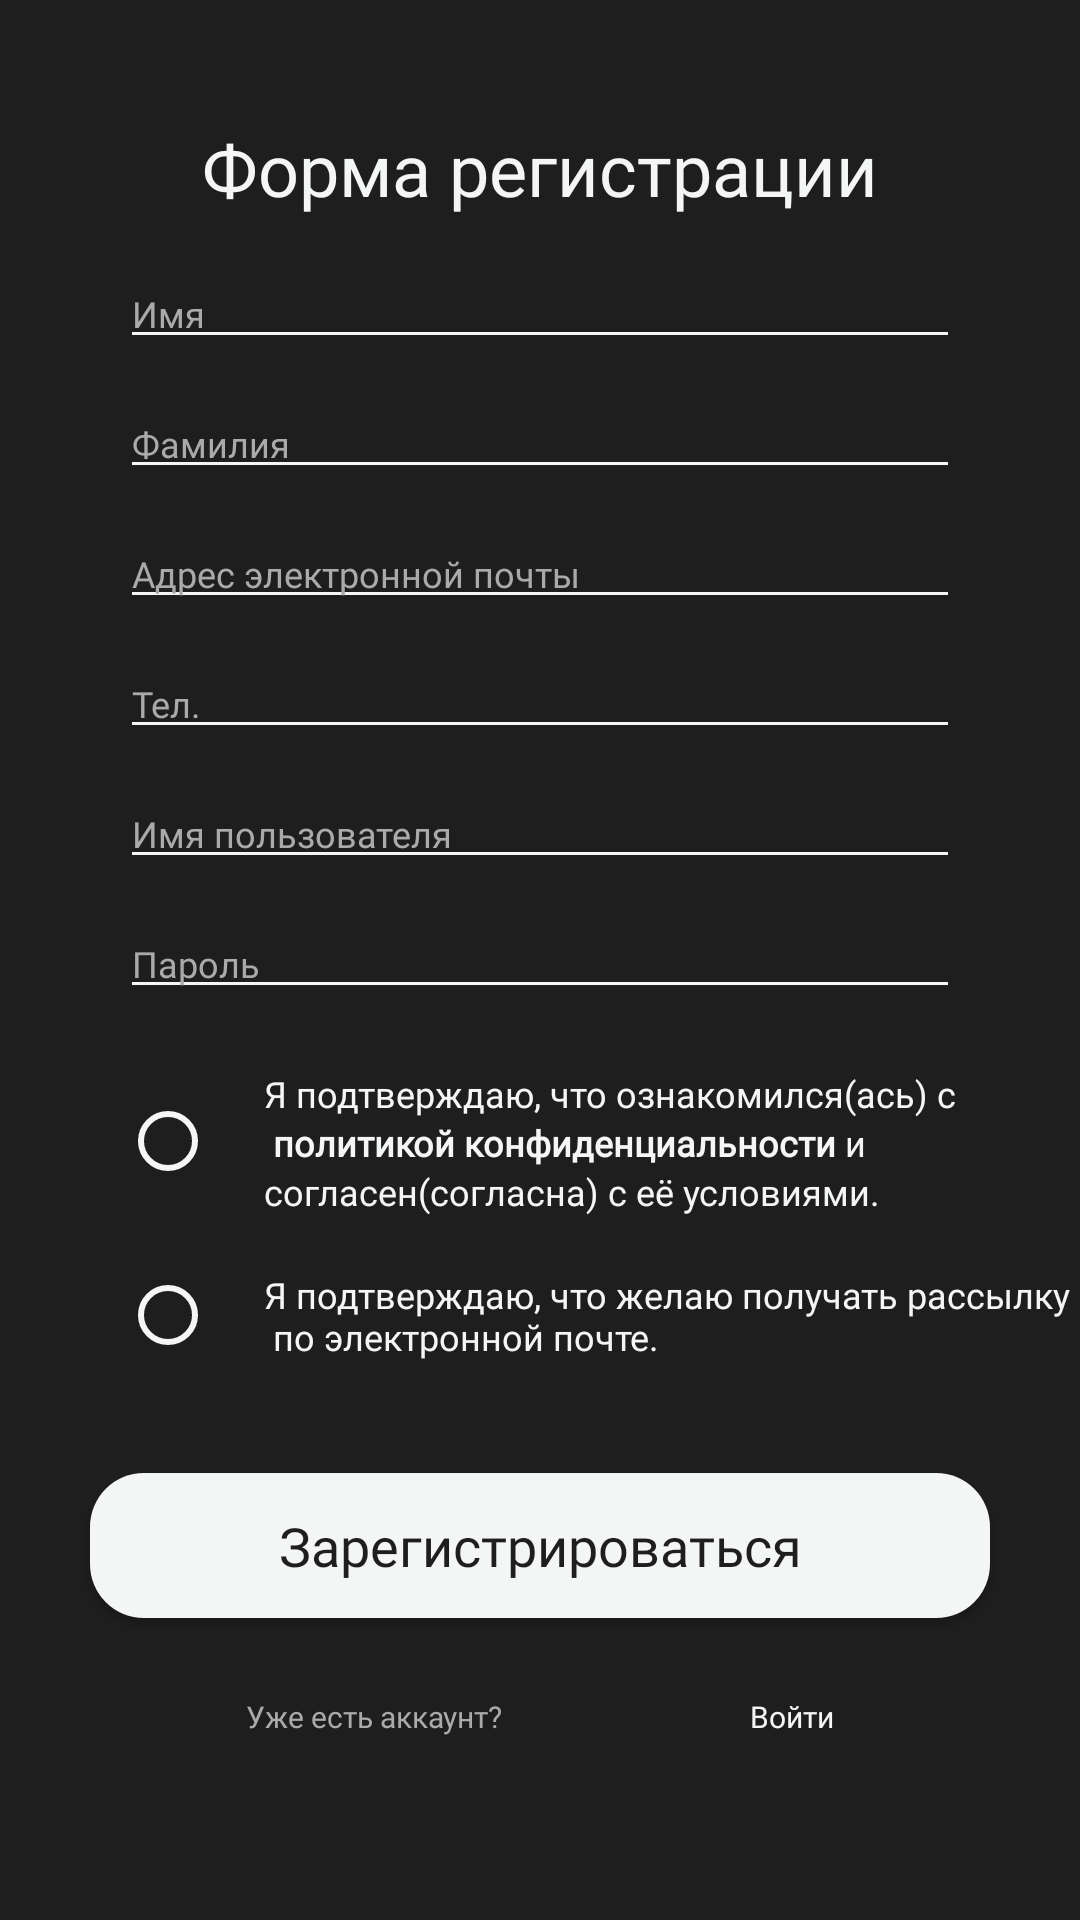

Produce the Android XML layout that renders to this screen, including the resource entries it uses.
<!-- AndroidManifest.xml: application theme Theme.WorldWise -->
<!-- res/layout/fragment_sign_up.xml -->
<?xml version="1.0" encoding="utf-8"?>
<androidx.constraintlayout.widget.ConstraintLayout xmlns:android="http://schemas.android.com/apk/res/android"
    xmlns:app="http://schemas.android.com/apk/res-auto"
    xmlns:tools="http://schemas.android.com/tools"
    android:layout_width="match_parent"
    android:layout_height="match_parent"
    android:background="@color/colorPrimary"
    tools:context=".presentation.screens.authorization.signUp.SignUpScreen">

    <TextView
        android:id="@+id/title"
        android:layout_width="wrap_content"
        android:layout_height="wrap_content"
        android:layout_marginTop="40dp"
        android:fontFamily="@font/tee"
        android:text="@string/sign_up__registration_form"
        android:textColor="@color/colorSecondary"
        android:textSize="24sp"
        app:layout_constraintEnd_toEndOf="parent"
        app:layout_constraintStart_toStartOf="parent"
        app:layout_constraintTop_toTopOf="parent" />

    <EditText
        android:id="@+id/edit_name"
        style="@style/SignUpEditTextStyle"
        android:layout_width="wrap_content"
        android:layout_height="wrap_content"
        android:layout_marginTop="14dp"
        android:hint="@string/sign_up__name_hint"
        android:textColorHint="@color/grayText"
        app:layout_constraintEnd_toEndOf="parent"
        app:layout_constraintStart_toStartOf="parent"
        app:layout_constraintTop_toBottomOf="@id/title" />

    <TextView
        android:id="@+id/error_name"
        style="@style/SignUpErrorTextStyle"
        android:layout_width="wrap_content"
        android:layout_height="wrap_content"
        android:layout_marginStart="4dp"
        android:text="@string/sign_up__name_error"
        android:visibility="gone"
        app:layout_constraintStart_toStartOf="@id/edit_name"
        app:layout_constraintTop_toBottomOf="@id/edit_name" />

    <EditText
        android:id="@+id/edit_surname"
        style="@style/SignUpEditTextStyle"
        android:layout_width="wrap_content"
        android:layout_height="wrap_content"
        android:layout_marginTop="10dp"
        android:hint="@string/sign_up__surname_hint"
        android:textColorHint="@color/grayText"
        app:layout_constraintEnd_toEndOf="parent"
        app:layout_constraintStart_toStartOf="parent"
        app:layout_constraintTop_toBottomOf="@id/error_name" />

    <TextView
        android:id="@+id/error_surname"
        style="@style/SignUpErrorTextStyle"
        android:layout_width="wrap_content"
        android:layout_height="wrap_content"
        android:text="@string/sign_up__surname_error"
        android:textColor="@color/errorText"
        android:visibility="gone"
        app:layout_constraintStart_toStartOf="@id/error_name"
        app:layout_constraintTop_toBottomOf="@id/edit_surname" />


    <EditText
        android:id="@+id/edit_email"
        style="@style/SignUpEditTextStyle"
        android:layout_width="wrap_content"
        android:layout_height="wrap_content"
        android:layout_marginTop="10dp"
        android:hint="@string/sign_up__email_hint"
        android:inputType="textEmailAddress"
        android:textColorHint="@color/grayText"
        app:layout_constraintEnd_toEndOf="parent"
        app:layout_constraintStart_toStartOf="parent"
        app:layout_constraintTop_toBottomOf="@+id/error_surname" />

    <TextView
        android:id="@+id/error_email"
        style="@style/SignUpErrorTextStyle"
        android:layout_width="wrap_content"
        android:layout_height="wrap_content"
        android:text="@string/sign_up__email_error"
        android:textColor="@color/errorText"
        android:visibility="gone"
        app:layout_constraintStart_toStartOf="@id/error_name"
        app:layout_constraintTop_toBottomOf="@id/edit_email" />


    <EditText
        android:id="@+id/edit_number"
        style="@style/SignUpEditTextStyle"
        android:layout_width="wrap_content"
        android:layout_height="wrap_content"
        android:layout_marginTop="10dp"
        android:hint="@string/sign_up__number_hint"
        android:inputType="number"
        android:textColorHint="@color/grayText"
        app:layout_constraintEnd_toEndOf="parent"
        app:layout_constraintStart_toStartOf="parent"
        app:layout_constraintTop_toBottomOf="@+id/error_email" />

    <TextView
        android:id="@+id/error_number"
        style="@style/SignUpErrorTextStyle"
        android:layout_width="wrap_content"
        android:layout_height="wrap_content"
        android:text="@string/sign_up__number_error"
        android:textColor="@color/errorText"
        android:visibility="gone"
        app:layout_constraintStart_toStartOf="@id/error_name"
        app:layout_constraintTop_toBottomOf="@id/edit_number" />


    <EditText
        android:id="@+id/edit_nickname"
        style="@style/SignUpEditTextStyle"
        android:layout_width="wrap_content"
        android:layout_height="wrap_content"
        android:layout_marginTop="10dp"
        android:hint="@string/sign_up__nickname_hint"
        android:textColorHint="@color/grayText"
        app:layout_constraintEnd_toEndOf="parent"
        app:layout_constraintStart_toStartOf="parent"
        app:layout_constraintTop_toBottomOf="@+id/error_number" />

    <TextView
        android:id="@+id/error_nickname"
        style="@style/SignUpErrorTextStyle"
        android:layout_width="wrap_content"
        android:layout_height="wrap_content"
        android:text="@string/sign_up__nickname_error"
        android:textColor="@color/errorText"
        android:visibility="gone"
        app:layout_constraintStart_toStartOf="@id/error_name"
        app:layout_constraintTop_toBottomOf="@id/edit_nickname" />

    <EditText
        android:id="@+id/edit_password"
        style="@style/SignUpEditTextStyle"
        android:layout_width="wrap_content"
        android:layout_height="wrap_content"
        android:layout_marginTop="10dp"
        android:hint="@string/sign_up__password_hint"
        android:inputType="textPassword"
        android:textColorHint="@color/grayText"
        app:layout_constraintEnd_toEndOf="parent"
        app:layout_constraintStart_toStartOf="parent"
        app:layout_constraintTop_toBottomOf="@+id/error_nickname" />

    <TextView
        android:id="@+id/error_password"
        style="@style/SignUpErrorTextStyle"
        android:layout_width="wrap_content"
        android:layout_height="wrap_content"
        android:text="@string/sign_up__password_error"
        android:textColor="@color/errorText"
        android:visibility="gone"
        app:layout_constraintStart_toStartOf="@id/error_name"
        app:layout_constraintTop_toBottomOf="@id/edit_password" />

    <androidx.appcompat.widget.AppCompatRadioButton
        android:id="@+id/privacy_radio_action"
        android:layout_width="wrap_content"
        android:layout_height="wrap_content"
        android:layout_marginTop="20sp"
        android:buttonTint="@color/colorSecondary"
        app:layout_constraintStart_toStartOf="@id/edit_password"
        app:layout_constraintTop_toBottomOf="@id/error_password" />

    <TextView
        android:id="@+id/privacy_info_first"
        style="@style/SignUpRadioTextStyle"
        android:layout_width="wrap_content"
        android:layout_height="wrap_content"
        android:text="@string/sign_up__privacy_info_first"
        app:layout_constraintStart_toEndOf="@+id/privacy_radio_action"
        app:layout_constraintTop_toTopOf="@id/privacy_radio_action" />

    <TextView
        android:id="@+id/privacy_info_second"
        style="@style/SignUpRadioTextStyle"
        android:layout_width="wrap_content"
        android:layout_height="wrap_content"
        android:text="@string/sign_up__privacy_info_second"
        app:layout_constraintStart_toStartOf="@id/privacy_info_first"
        app:layout_constraintTop_toBottomOf="@id/privacy_info_first" />

    <TextView
        android:id="@+id/privacy_info_third"
        style="@style/SignUpRadioTextStyle"
        android:layout_width="wrap_content"
        android:layout_height="wrap_content"
        android:text="@string/sign_up__privacy_info_third"
        app:layout_constraintStart_toStartOf="@id/privacy_info_second"
        app:layout_constraintTop_toBottomOf="@id/privacy_info_second" />

    <androidx.appcompat.widget.AppCompatRadioButton
        android:id="@+id/email_info_action"
        android:layout_width="wrap_content"
        android:layout_height="wrap_content"
        android:layout_marginTop="10dp"
        android:buttonTint="@color/colorSecondary"
        app:layout_constraintStart_toStartOf="@id/privacy_radio_action"
        app:layout_constraintTop_toBottomOf="@+id/privacy_radio_action" />

    <TextView
        android:id="@+id/email_info"
        style="@style/SignUpRadioTextStyle"
        android:layout_width="wrap_content"
        android:layout_height="wrap_content"
        android:text="@string/sign_up__email_info"
        app:layout_constraintBottom_toBottomOf="@id/email_info_action"
        app:layout_constraintStart_toEndOf="@id/email_info_action"
        app:layout_constraintTop_toTopOf="@+id/email_info_action" />

    <com.google.android.material.button.MaterialButton
        android:id="@+id/action_signup"
        style="@style/ButtonStyle"
        android:layout_width="300dp"
        android:layout_height="wrap_content"
        android:paddingVertical="12dp"
        android:text="@string/sign_up__signup_action"
        app:layout_constraintBottom_toTopOf="@+id/login_text"
        app:layout_constraintEnd_toEndOf="parent"
        app:layout_constraintStart_toStartOf="parent"
        app:layout_constraintTop_toBottomOf="@+id/email_info_action"
        app:layout_constraintVertical_bias="0.26999998"
        app:layout_constraintVertical_chainStyle="packed" />


    <TextView
        android:id="@+id/account_text"
        android:layout_width="wrap_content"
        android:layout_height="wrap_content"
        android:layout_marginTop="20dp"
        android:fontFamily="@font/tee"
        android:text="@string/sign_up__have_account"
        android:textColor="@color/grayText"
        android:textSize="10sp"
        app:layout_constraintEnd_toStartOf="@id/login_text"
        app:layout_constraintStart_toStartOf="parent"
        app:layout_constraintTop_toBottomOf="@+id/action_signup"
        tools:ignore="SmallSp" />

    <TextView
        android:id="@+id/login_text"
        android:layout_width="wrap_content"
        android:layout_height="wrap_content"
        android:layout_marginTop="20dp"
        android:fontFamily="@font/tee"
        android:text="@string/sign_up__login_action"
        android:textColor="@color/colorSecondary"
        android:textSize="10sp"
        app:layout_constraintBottom_toBottomOf="parent"
        app:layout_constraintEnd_toEndOf="parent"
        app:layout_constraintStart_toEndOf="@id/account_text"
        app:layout_constraintTop_toBottomOf="@+id/action_signup"
        tools:ignore="SmallSp" />

</androidx.constraintlayout.widget.ConstraintLayout>
<!-- resources referenced by this layout -->
<resources>
  <color name="colorPrimary">#1E1E1E</color>
  <color name="colorSecondary">#F4F6F5</color>
  <color name="errorText">#DB0808</color>
  <color name="grayText">#AAAAAA</color>
  <string name="sign_up__email_error">Пожалуйста, введите действительный адрес электронной почты.</string>
  <string name="sign_up__email_hint">Адрес электронной почты</string>
  <string name="sign_up__email_info">Я подтверждаю, что желаю получать рассылку\n по электронной почте.</string>
  <string name="sign_up__have_account">Уже есть аккаунт?</string>
  <string name="sign_up__login_action">Войти</string>
  <string name="sign_up__name_error">Пожалуйста, введите ваше имя.</string>
  <string name="sign_up__name_hint">Имя</string>
  <string name="sign_up__nickname_error">Пожалуйста, введите имя пользователя.</string>
  <string name="sign_up__nickname_hint">Имя пользователя</string>
  <string name="sign_up__number_error">Пожалуйста, введите действительный номер телефона.</string>
  <string name="sign_up__number_hint">Тел.</string>
  <string name="sign_up__password_error">Пароль не соответствует требованиям. Пожалуйста, убедитесь, \nчто пароль содержит не менее 8 символов, включая как минимум \nодну большую букву и одну цифру.</string>
  <string name="sign_up__password_hint">Пароль</string>
  <string name="sign_up__privacy_info_first">Я подтверждаю, что ознакомился(ась) с</string>
  <string name="sign_up__privacy_info_second"><b> политикой конфиденциальности</b> и</string>
  <string name="sign_up__privacy_info_third">согласен(согласна) с её условиями.</string>
  <string name="sign_up__registration_form">Форма регистрации</string>
  <string name="sign_up__signup_action">Зарегистрироваться</string>
  <string name="sign_up__surname_error">Пожалуйста, введите вашу фамилию.</string>
  <string name="sign_up__surname_hint">Фамилия</string>
  <style name="ButtonStyle">
          <item name="android:fontFamily">@font/tee</item>
          <item name="android:textAllCaps">false</item>
          <item name="android:gravity">center</item>
          <item name="android:textSize">18sp</item>
          <item name="android:textColor">@color/colorPrimary</item>
          <item name="backgroundTint">@color/colorSecondary</item>
          <item name="cornerRadius">18dp</item>
          <item name="android:letterSpacing">0</item>
      </style>
  <style name="SignUpEditTextStyle">
          <item name="android:fontFamily">@font/just_sans_regular</item>
          <item name="android:textSize">12sp</item>
          <item name="android:ems">20</item>
          <item name="backgroundTint">@color/colorSecondary</item>
          <item name="android:textColor">@color/colorSecondary</item>
          <item name="hintTextColor">@color/grayText</item>
      </style>
  <style name="SignUpErrorTextStyle">
          <item name="android:fontFamily">@font/just_sans_regular</item>
          <item name="android:textSize">10sp</item>
          <item name="android:textColor">@color/errorText</item>
      </style>
  <style name="SignUpRadioTextStyle">
          <item name="android:fontFamily">@font/just_sans_regular</item>
          <item name="android:textSize">12sp</item>
          <item name="android:textColor">@color/colorSecondary</item>
      </style>
  <style name="Theme.WorldWise" parent="Base.Theme.WorldWise" />
  <style name="Base.Theme.WorldWise" parent="Theme.MaterialComponents.Light.NoActionBar">
          <item name="colorPrimary">@color/colorPrimary</item>
          <item name="android:statusBarColor">?attr/colorPrimary</item>
      </style>
</resources>
